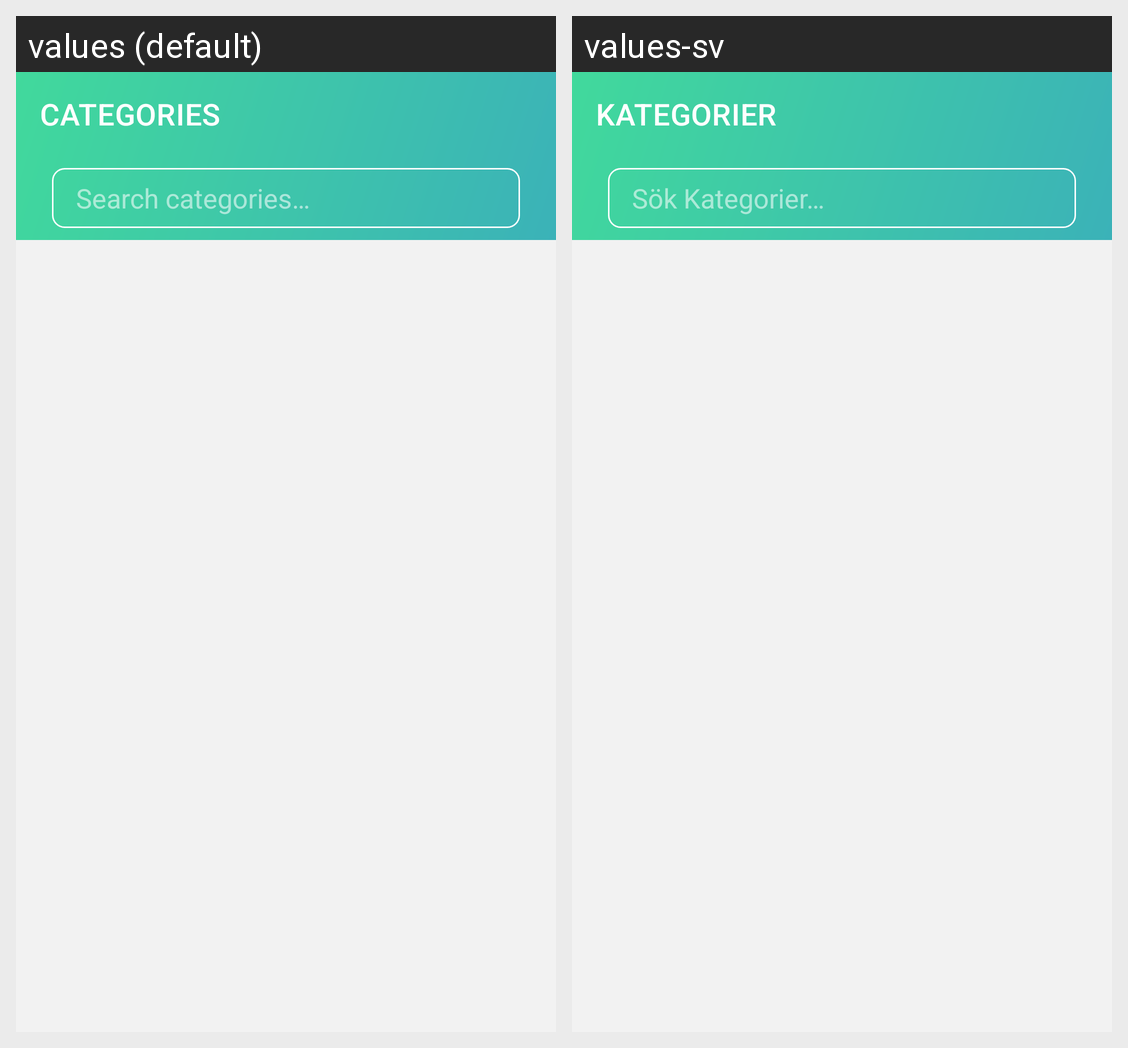

This grid shows one Android layout under two languages. Give, for every string resource on the screen, its name, the default text and each shown locale's text.
Android screen res/layout/activity_category.xml rendered under 2 locales, left to right: values (default), values-sv. Device: Nexus 5 (rendered at 1080×1920; each locale shown at half size, 540×960, under a caption strip naming it); theme AppThemeTrans.
Strings drawn on this screen, with the default value and each locale's value (text and hints the layout hard-codes, and strings that could not be matched under every locale, appear in the picture but are not listed):

categories
  values: CATEGORIES
  values-sv: KATEGORIER

search_categories
  values: Search categories…
  values-sv: Sök Kategorier…
